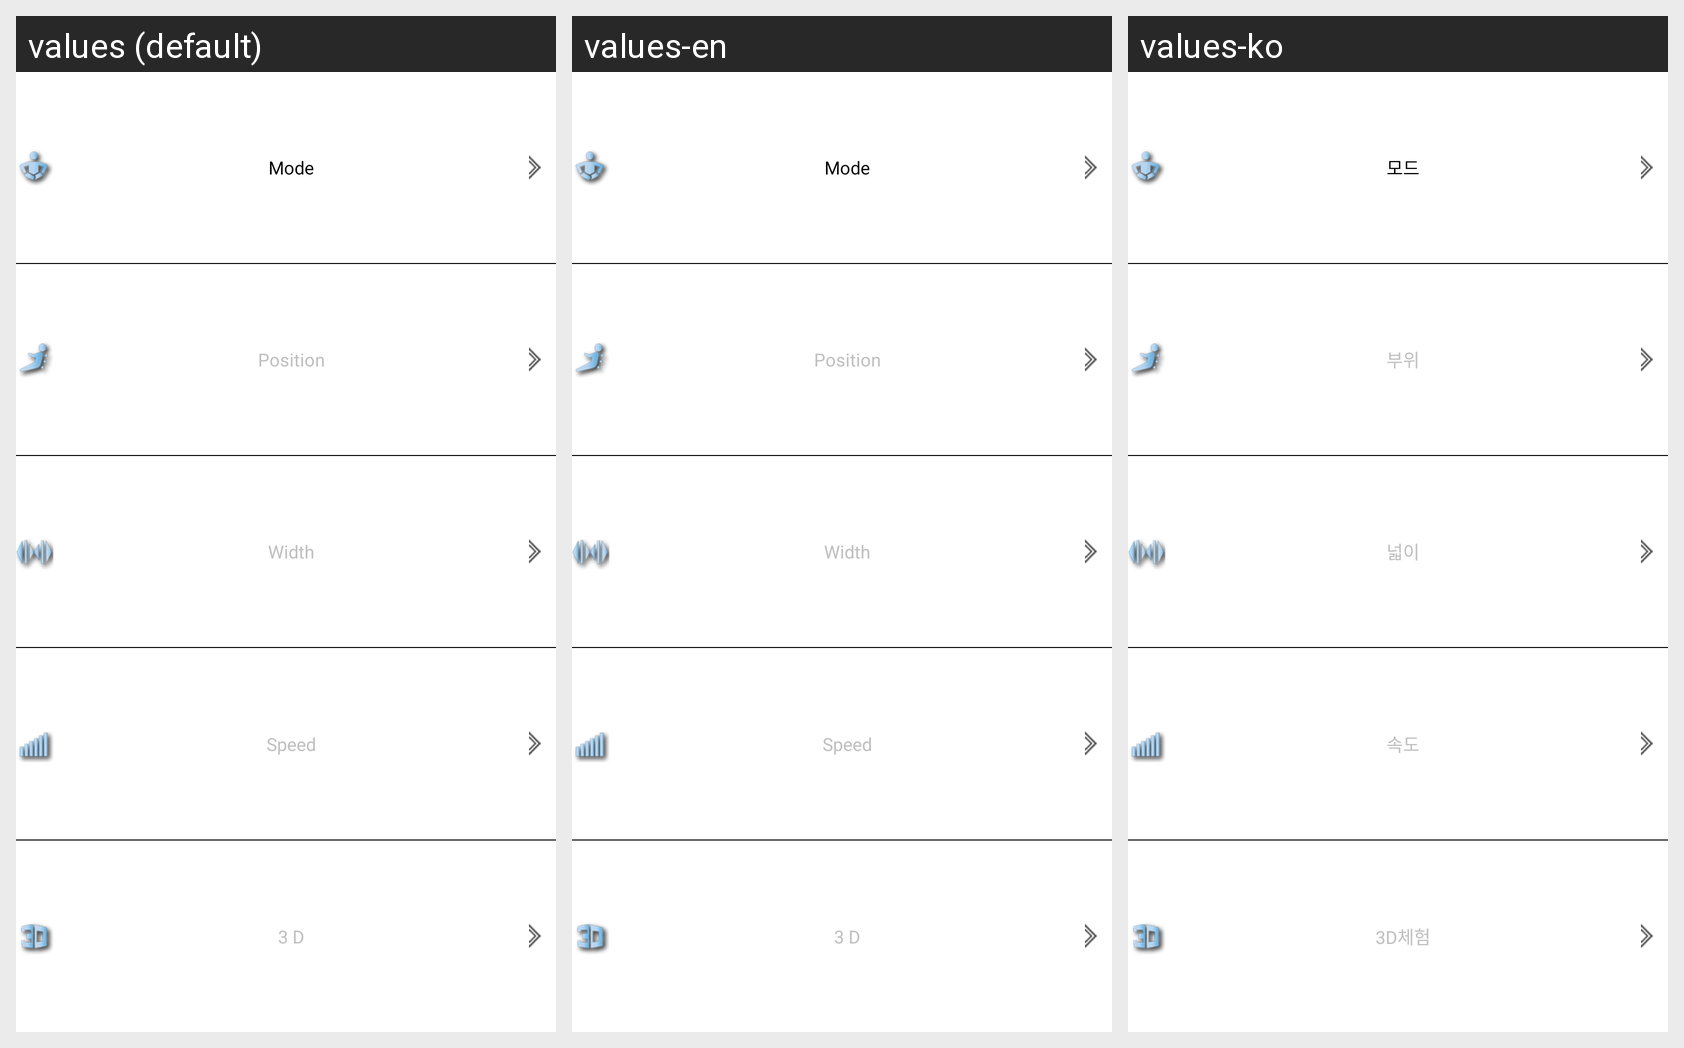

Here is an Android app screen in its default locale and in the app's own translations. Write out the translated-string differences for the strings that appear on this screen.
Android screen res/layout/op_ckb_manual_item.xml rendered under 3 locales, left to right: values (default), values-en, values-ko. Device: Nexus 5 (rendered at 1080×1920; each locale shown at half size, 540×960, under a caption strip naming it); theme Theme.MaterialComponents.DayNight.NoActionBar.
Other locales in the repository, not shown: values-es, values-vi, values-zh.
Strings drawn on this screen, with the default value and each locale's value (text and hints the layout hard-codes, and strings that could not be matched under every locale, appear in the picture but are not listed):

mode
  values: Mode
  values-en: Mode
  values-ko: 모드

part
  values: Position
  values-en: Position
  values-ko: 부위

width
  values: Width
  values-en: Width
  values-ko: 넓이

speed
  values: Speed
  values-en: Speed
  values-ko: 속도

threeD
  values: 3 D
  values-en: 3 D
  values-ko: 3D체험
